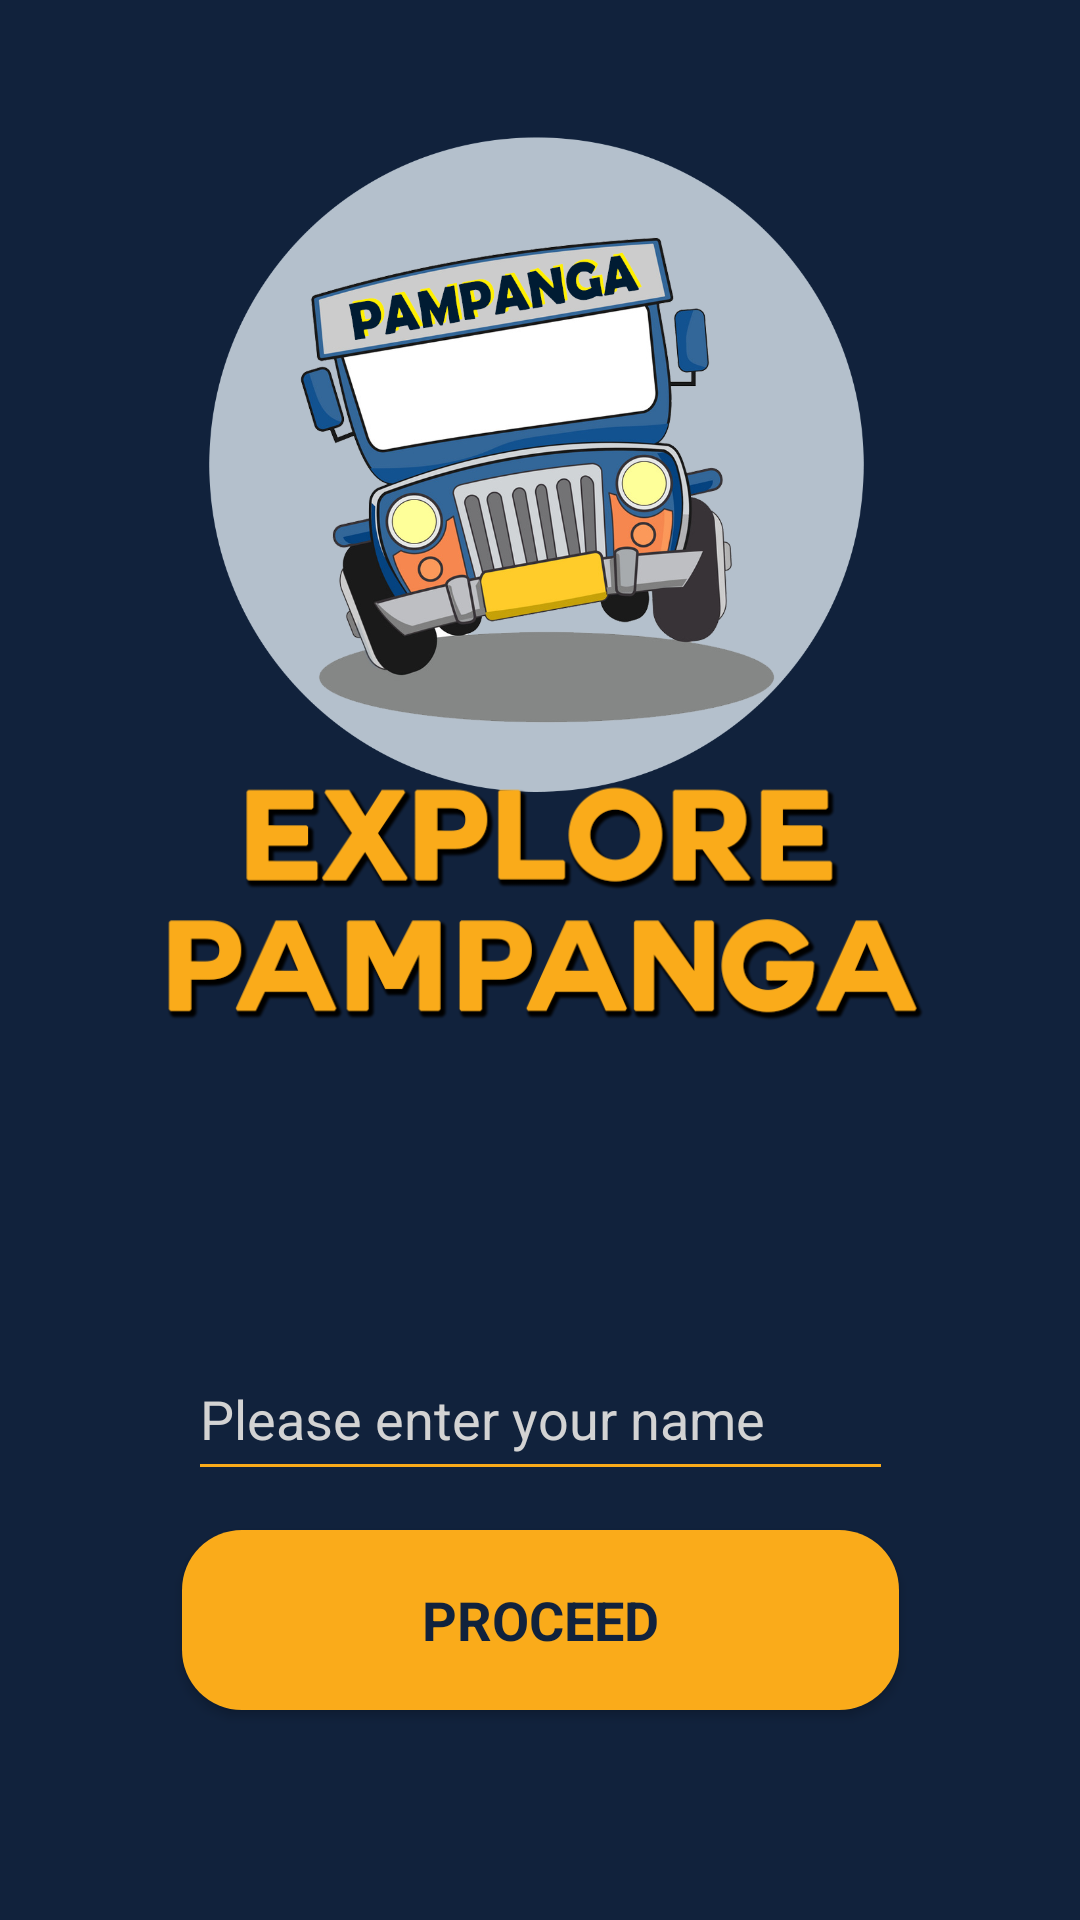

Layout XML and referenced resources for this Android screen:
<!-- AndroidManifest.xml: application theme AppTheme -->
<!-- res/layout/activity_main.xml -->
<?xml version="1.0" encoding="utf-8"?>
<android.support.constraint.ConstraintLayout xmlns:android="http://schemas.android.com/apk/res/android"
    xmlns:app="http://schemas.android.com/apk/res-auto"
    xmlns:tools="http://schemas.android.com/tools"
    android:layout_width="match_parent"
    android:layout_height="match_parent"
    tools:context=".MainActivity" >

    <ImageView
        android:id="@+id/imageView2"
        android:layout_width="219dp"
        android:layout_height="310dp"
        android:layout_marginEnd="8dp"
        android:layout_marginRight="8dp"
        android:src="@drawable/logo"
        app:layout_constraintBottom_toBottomOf="parent"
        app:layout_constraintEnd_toEndOf="parent"
        app:layout_constraintHorizontal_bias="0.521"
        app:layout_constraintStart_toStartOf="parent"
        app:layout_constraintTop_toTopOf="parent"
        app:layout_constraintVertical_bias="0.0" />

    <ImageView
        android:id="@+id/imageView6"
        android:layout_width="267dp"
        android:layout_height="162dp"
        android:layout_marginStart="8dp"
        android:layout_marginLeft="8dp"
        android:layout_marginTop="8dp"
        android:layout_marginEnd="8dp"
        android:layout_marginRight="8dp"
        android:layout_marginBottom="8dp"
        android:src="@drawable/title"
        app:layout_constraintBottom_toBottomOf="parent"
        app:layout_constraintEnd_toEndOf="parent"
        app:layout_constraintStart_toStartOf="parent"
        app:layout_constraintTop_toTopOf="@+id/imageView2"
        app:layout_constraintVertical_bias="0.459" />

    <EditText
        android:id="@+id/etName"
        android:layout_width="235dp"
        android:layout_height="51dp"
        android:layout_marginStart="8dp"
        android:layout_marginLeft="8dp"
        android:layout_marginTop="64dp"
        android:layout_marginEnd="8dp"
        android:layout_marginRight="8dp"
        android:backgroundTint="@color/colorLink"
        android:ems="10"
        android:hint="Please enter your name"
        android:inputType="textPersonName"
        android:textColor="#ffff"
        android:textColorHighlight="@color/colorLink"
        android:textColorHint="#D3D3D3"
        android:textColorLink="@color/colorLink"
        android:textCursorDrawable="@color/colorLink"
        app:layout_constraintEnd_toEndOf="parent"
        app:layout_constraintStart_toStartOf="parent"
        app:layout_constraintTop_toBottomOf="@+id/imageView6" />

    <Button
        android:id="@+id/proceed"
        style="@style/ButtonStyle"
        android:layout_width="239dp"
        android:layout_height="60dp"
        android:layout_marginStart="8dp"
        android:layout_marginLeft="8dp"
        android:layout_marginTop="8dp"
        android:layout_marginEnd="8dp"
        android:layout_marginRight="8dp"
        android:layout_marginBottom="8dp"
        android:background="@drawable/rounded_button"
        android:onClick="goProceed"
        android:text="PROCEED"
        android:textSize="18sp"
        app:layout_constraintBottom_toBottomOf="parent"
        app:layout_constraintEnd_toEndOf="parent"
        app:layout_constraintStart_toStartOf="parent"
        app:layout_constraintTop_toBottomOf="@+id/etName"
        app:layout_constraintVertical_bias="0.076" />

</android.support.constraint.ConstraintLayout>
<!-- resources referenced by this layout -->
<resources>
  <color name="colorLink">#faab1a</color>
  <!-- drawable logo: png bitmap (drawable, 359455 bytes) -->
  <!-- drawable rounded_button (drawable) -->
  <?xml version="1.0" encoding="utf-8"?>
  <shape xmlns:android="http://schemas.android.com/apk/res/android"
      android:shape="rectangle">
  
      <solid android:color="@color/colorLink"/>
      <corners android:radius="20dp"/>
  
  </shape>
  <!-- drawable title: png bitmap (drawable, 39671 bytes) -->
  <style name="ButtonStyle" parent="@android:style/Widget.Button">
          <item name="android:layout_width">fill_parent</item>
          <item name="android:textColor">@color/colorWindow</item>
          <item name="android:textSize">15sp</item>
          <item name="android:padding">10dp</item>
          <item name="android:textStyle">bold</item>
          <item name="android:background">@color/colorLink</item>
          <item name="android:gravity">center</item>
      </style>
  <style name="AppTheme" parent="Theme.AppCompat.Light.NoActionBar">
          
          <item name="colorPrimary">@color/colorPrimary</item>
          <item name="colorPrimaryDark">@color/colorPrimaryDark</item>
          <item name="colorAccent">@color/colorAccent</item>
          <item name="android:windowBackground">@color/colorWindow</item>
          <item name="android:backgroundTint">@color/colorLink</item>
  
      </style>
  <color name="colorWindow">#11223c</color>
  <color name="colorPrimary">#008577</color>
  <color name="colorPrimaryDark">#00574B</color>
  <color name="colorAccent">#D81B60</color>
</resources>
